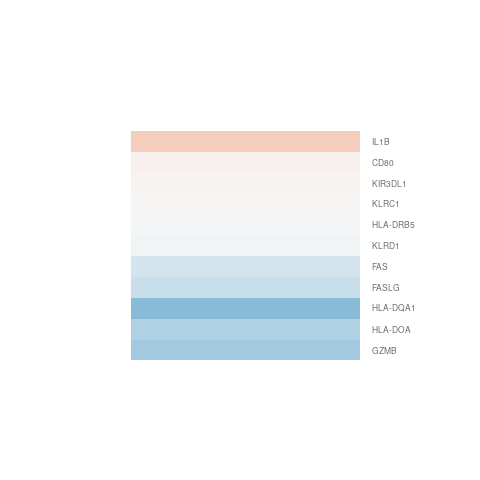

The file beside this chart, header and first rows:
gene.id, ENSEMBL, ENTREZID, SYMBOL, logFC, AveExpr, t, P.Value, adj.P.Val, B
ENSG00000026297, ENSG00000026103, 355, FAS, -0.2397, 4.958, -0.5293, 0.6061, 0.9999, -6.385
ENSG00000100503, ENSG00000100453, 3002, GZMB, -0.5763, 8.25, -3.215, 0.007271, 0.3712, -2.692
ENSG00000117682, ENSG00000117560, 356, FASLG, -0.3279, 4.794, -1.655, 0.1233, 0.9999, -5.259
ENSG00000121864, ENSG00000121594, 941, CD80, 0.05613, 5.698, 0.3605, 0.7246, 0.9999, -6.577
ENSG00000125735, ENSG00000125538, 3553, IL1B, 0.3829, 6.57, 0.7075, 0.4925, 0.9999, -6.392
ENSG00000134758, ENSG00000134539, 3824, KLRD1, -0.04739, 6.479, -0.2391, 0.815, 0.9999, -6.627
ENSG00000134759, ENSG00000134545, 3821, KLRC1, 0.02145, 6.323, 0.1648, 0.8718, 0.9999, -6.643
ENSG00000167792, ENSG00000167633, 3811, KIR3DL1, 0.03206, 5.636, 0.1399, 0.891, 0.9999, -6.583
ENSG00000197054, ENSG00000196735, 3117, HLA-DQA1, -0.7645, 1.247, -1.327, 0.2088, 0.9999, -4.984
ENSG00000198755, ENSG00000198502, 3127, HLA-DRB5, -0.01699, 9.979, -0.1285, 0.8999, 0.9999, -6.632
ENSG00000204482, ENSG00000204252, 3111, HLA-DOA, -0.484, 1.51, -1.392, 0.1888, 0.9999, -4.917
